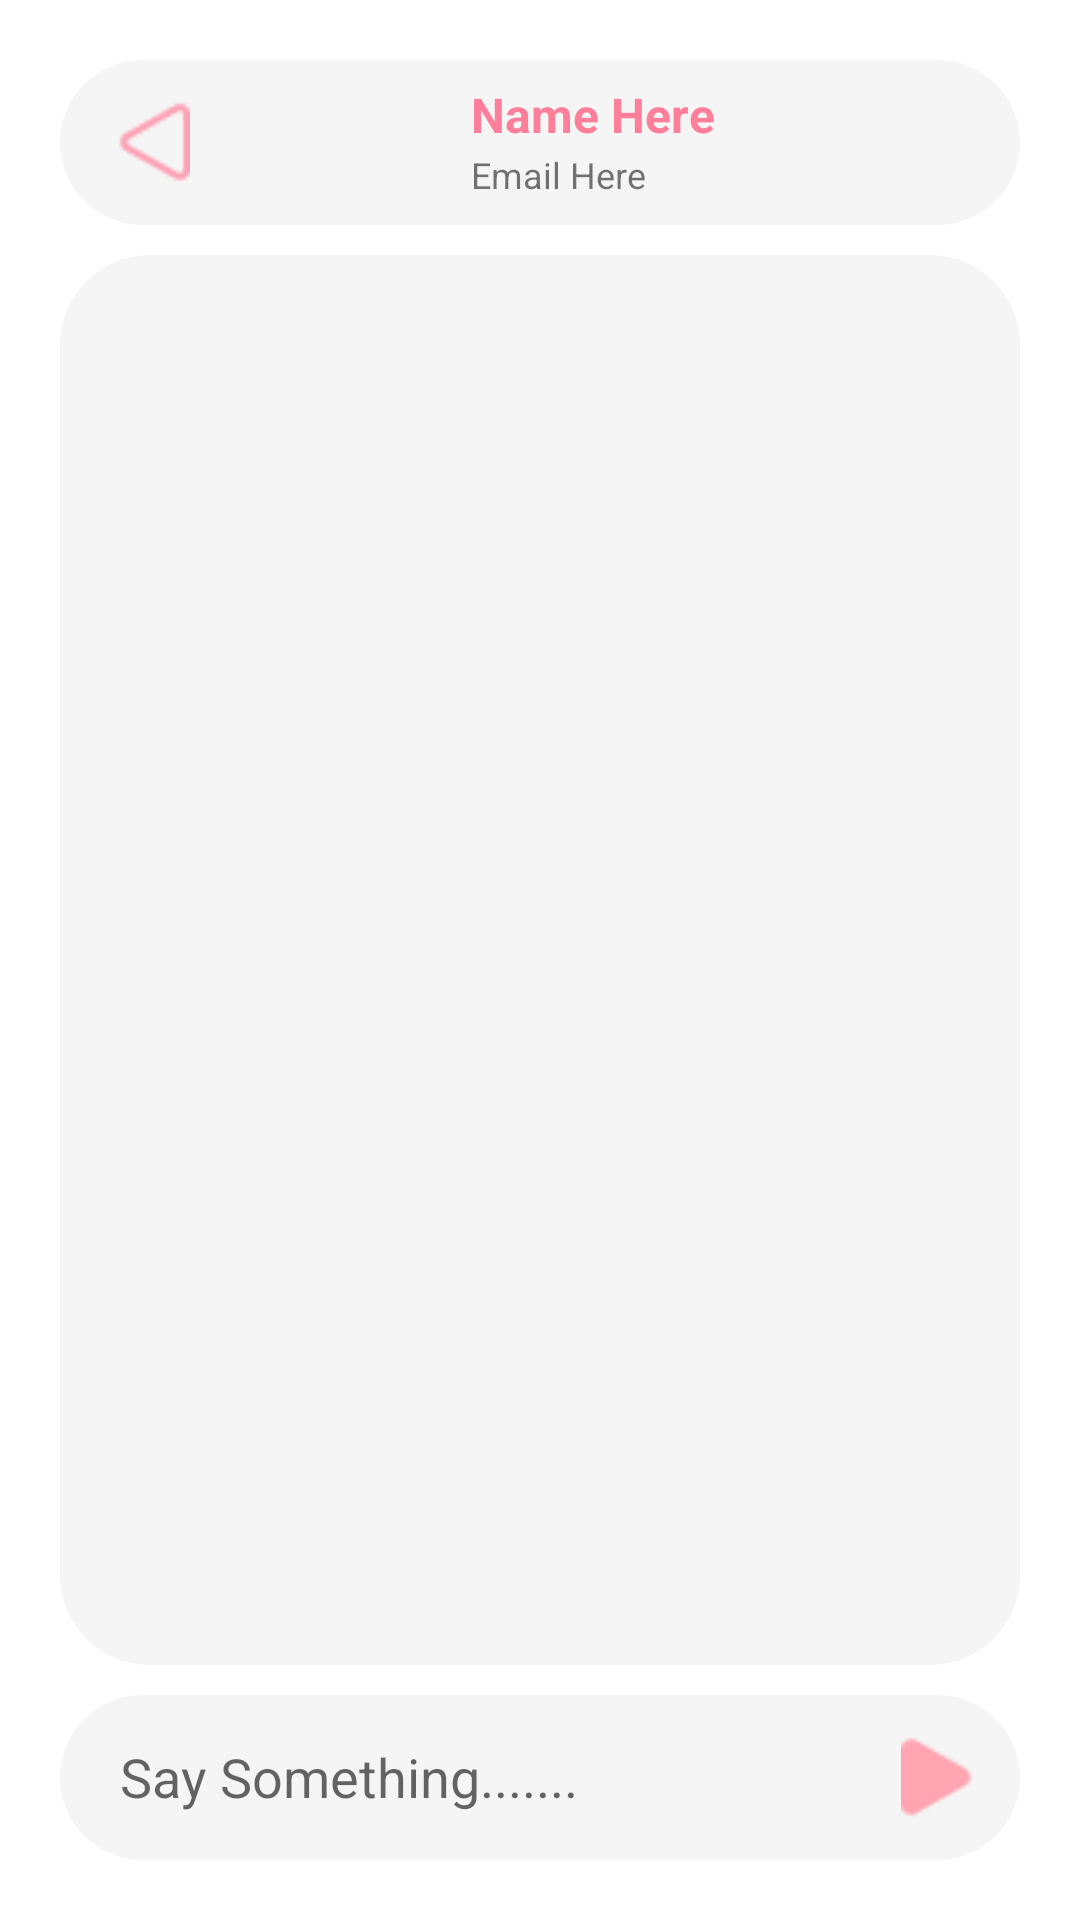

Write the Android layout XML for this screen, with the resource values it uses.
<!-- AndroidManifest.xml: application theme Theme.MeWeVersion2 -->
<!-- res/layout/activity_chat.xml -->
<?xml version="1.0" encoding="utf-8"?>
<androidx.constraintlayout.widget.ConstraintLayout xmlns:android="http://schemas.android.com/apk/res/android"
    xmlns:app="http://schemas.android.com/apk/res-auto"
    xmlns:tools="http://schemas.android.com/tools"
    android:layout_width="match_parent"
    android:layout_height="match_parent"
    android:padding="20dp"
    tools:context=".ChatActivity">

    <LinearLayout
        android:id="@+id/linearLayout"
        android:layout_width="match_parent"
        android:layout_height="55dp"
        android:background="@drawable/profile_form_backgroud"
        android:orientation="horizontal"
        android:paddingLeft="15dp"
        app:layout_constraintEnd_toEndOf="parent"
        app:layout_constraintStart_toStartOf="parent"
        app:layout_constraintTop_toTopOf="parent">

        <ImageView
            android:id="@+id/btn_Back_chat"
            android:layout_width="30dp"
            android:layout_height="30dp"
            android:layout_gravity="center"
            android:src="@drawable/back_button" />

        <androidx.constraintlayout.widget.ConstraintLayout
            android:layout_width="match_parent"
            android:layout_height="wrap_content"
            android:layout_gravity="center|center_horizontal">

            <com.google.android.material.imageview.ShapeableImageView
                android:id="@+id/img_profile"
                android:layout_width="40dp"
                android:layout_height="40dp"
                app:layout_constraintBottom_toBottomOf="parent"
                app:layout_constraintEnd_toEndOf="parent"
                app:layout_constraintHorizontal_bias="0.2"
                app:layout_constraintStart_toStartOf="parent"
                app:layout_constraintTop_toTopOf="parent"
                app:shapeAppearanceOverlay="@style/circular_view"
                tools:srcCompat="@tools:sample/avatars" />

            <TextView
                android:id="@+id/tx_Name_chat"
                android:layout_width="0dp"
                android:layout_height="wrap_content"
                android:layout_marginLeft="5dp"
                android:gravity="bottom"
                android:text="Name Here"
                android:textColor="@color/color_main"
                android:textSize="16sp"
                android:textStyle="bold"
                app:layout_constraintBottom_toBottomOf="parent"
                app:layout_constraintEnd_toEndOf="parent"
                app:layout_constraintStart_toEndOf="@+id/img_profile"
                app:layout_constraintTop_toTopOf="parent"
                app:layout_constraintVertical_bias="0.0" />

            <TextView
                android:id="@+id/tx_Email_chat"
                android:layout_width="0dp"
                android:layout_height="wrap_content"
                android:gravity="top"
                android:text="Email Here"
                android:textSize="12sp"
                app:layout_constraintBottom_toBottomOf="parent"
                app:layout_constraintEnd_toEndOf="parent"
                app:layout_constraintStart_toStartOf="@+id/tx_Name_chat"
                app:layout_constraintTop_toBottomOf="@+id/tx_Name_chat" />

        </androidx.constraintlayout.widget.ConstraintLayout>
    </LinearLayout>

    <androidx.recyclerview.widget.RecyclerView
        android:id="@+id/recycle_chat"
        android:layout_width="0dp"
        android:layout_height="0dp"
        android:layout_marginTop="10dp"
        android:layout_marginBottom="10dp"
        android:background="@drawable/profile_form_backgroud"
        android:paddingLeft="20dp"
        android:paddingTop="10dp"
        android:paddingRight="20dp"
        android:paddingBottom="10dp"
        app:layout_constraintBottom_toTopOf="@+id/linearLayout2"
        app:layout_constraintEnd_toEndOf="parent"
        app:layout_constraintStart_toStartOf="parent"
        app:layout_constraintTop_toBottomOf="@+id/linearLayout">

    </androidx.recyclerview.widget.RecyclerView>

    <LinearLayout
        android:id="@+id/linearLayout2"
        android:layout_width="0dp"
        android:layout_height="55dp"
        android:background="@drawable/profile_form_backgroud"
        android:gravity="center"
        android:orientation="horizontal"
        android:paddingLeft="20dp"
        android:paddingRight="5dp"
        app:layout_constraintBottom_toBottomOf="parent"
        app:layout_constraintEnd_toEndOf="parent"
        app:layout_constraintStart_toStartOf="parent"
        app:layout_constraintTop_toBottomOf="@+id/recycle_chat">

        <EditText
            android:id="@+id/tx_Message_box"
            android:layout_width="wrap_content"
            android:layout_height="wrap_content"
            android:layout_weight="8"
            android:background="@drawable/profile_form_backgroud"
            android:hint="Say Something......."
            android:inputType="textPersonName"
            android:minHeight="48dp" />

        <ImageView
            android:id="@+id/btn_Send_message"
            android:layout_width="30dp"
            android:layout_height="30dp"
            android:layout_gravity="center"
            android:layout_weight="1"
            app:srcCompat="@drawable/send_button" />
    </LinearLayout>
</androidx.constraintlayout.widget.ConstraintLayout>
<!-- resources referenced by this layout -->
<resources>
  <color name="color_main">@color/mauvalous_700</color>
  <!-- drawable back_button: png bitmap (drawable-v24, 542 bytes) -->
  <!-- drawable profile_form_backgroud (drawable) -->
  <?xml version="1.0" encoding="utf-8"?>
  <shape android:shape="rectangle" xmlns:android="http://schemas.android.com/apk/res/android">
      <solid android:color="@color/porfile_back"/>
      <corners android:radius="30dp"/>
  </shape>
  <!-- drawable send_button: png bitmap (drawable-v24, 427 bytes) -->
  <style name="circular_view">
          <item name="cornerSize">50%</item>
      </style>
  <style name="Theme.MeWeVersion2" parent="Theme.MaterialComponents.Light.NoActionBar">
          
          <item name="colorPrimary">@color/mauvalous_500</item>
          <item name="colorPrimaryVariant">@color/mauvalous_700</item>
          <item name="colorOnPrimary">@color/white</item>
          
          <item name="colorSecondary">@color/teal_200</item>
          <item name="colorSecondaryVariant">@color/teal_700</item>
          <item name="colorOnSecondary">@color/black</item>
          
          <item name="android:statusBarColor" tools:targetApi="l">?attr/colorPrimaryVariant</item>
          
      </style>
  <color name="mauvalous_700">#FF7F9A</color>
  <color name="porfile_back">#F5F5F5</color>
  <color name="mauvalous_500">#FFA0B4</color>
  <color name="white">#FFFFFFFF</color>
  <color name="teal_200">#FDE2E4</color>
  <color name="teal_700">#FFD8DB</color>
  <color name="black">#FF000000</color>
</resources>
